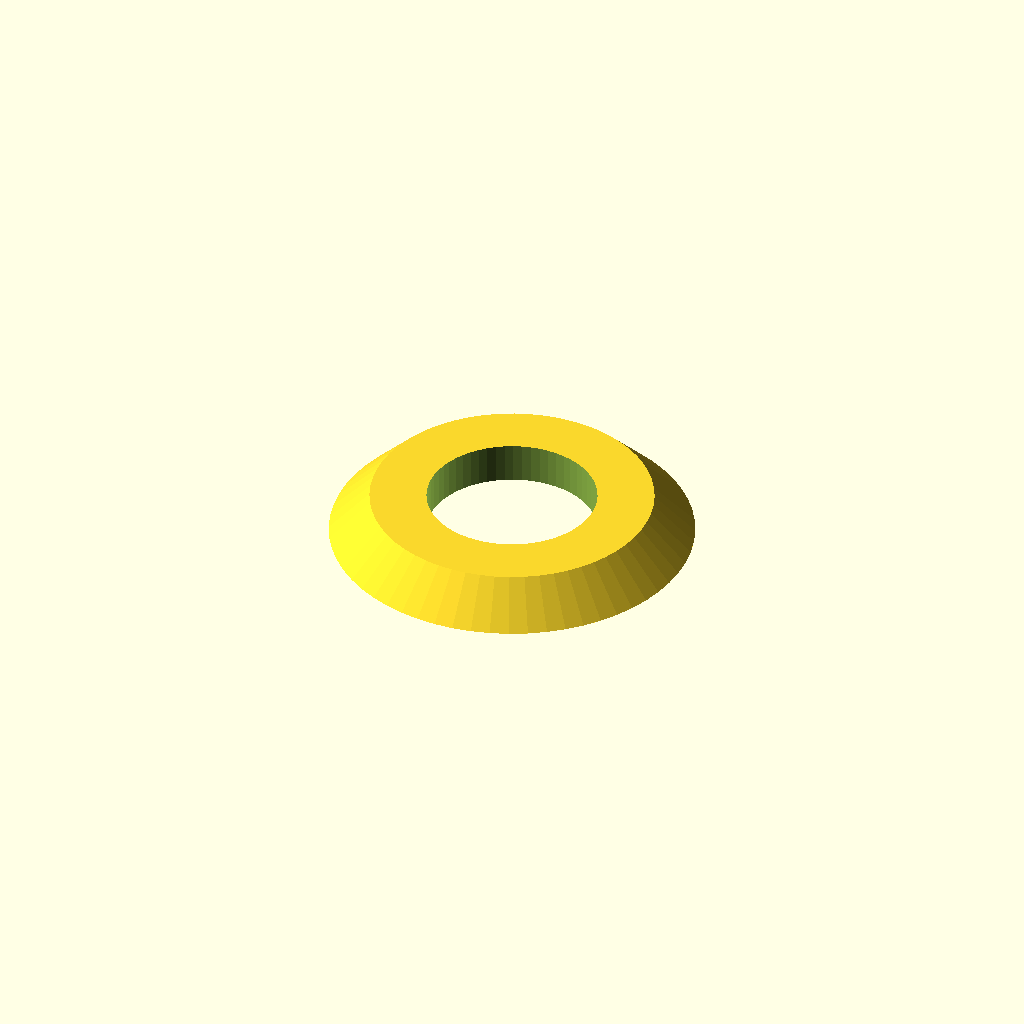
Cell 1: rendered with the file's own defaults.
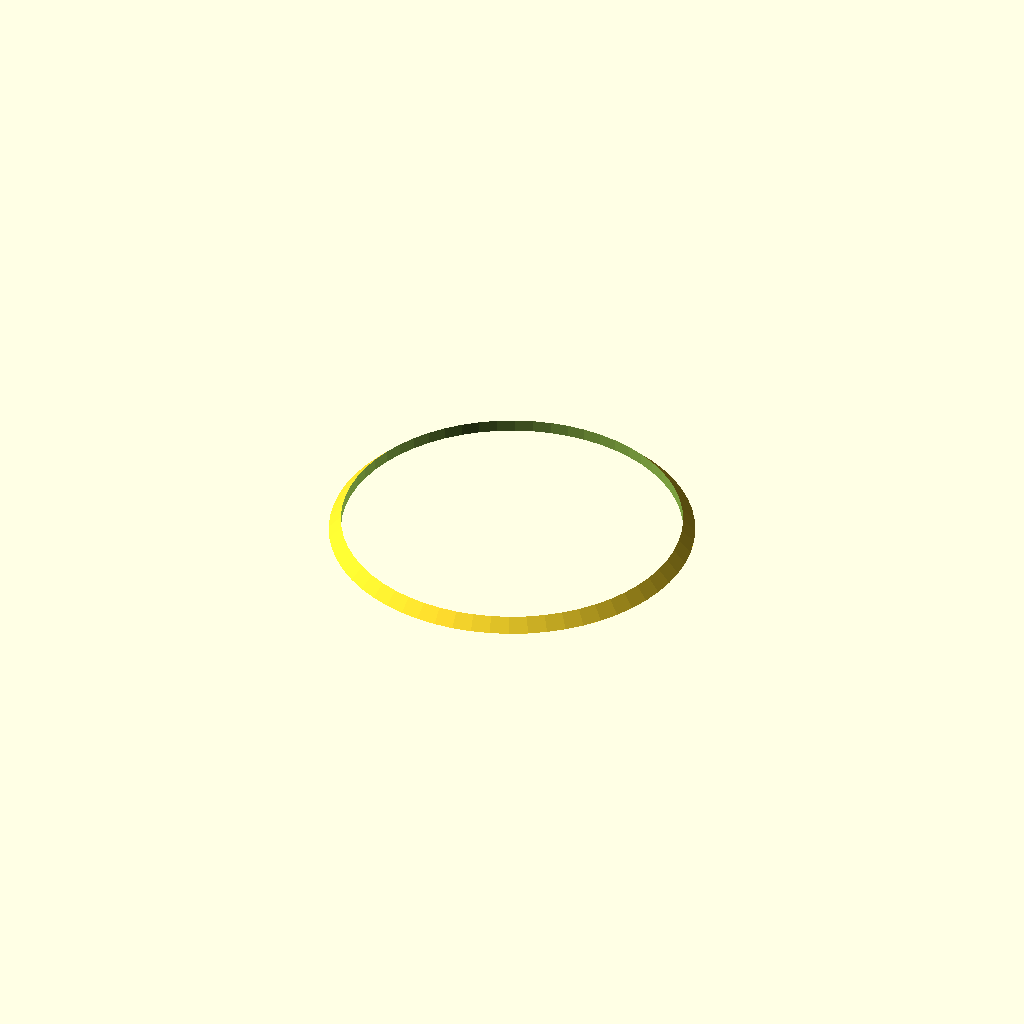
Cell 2 — inner_d set to 16.8, the other parameters unchanged.
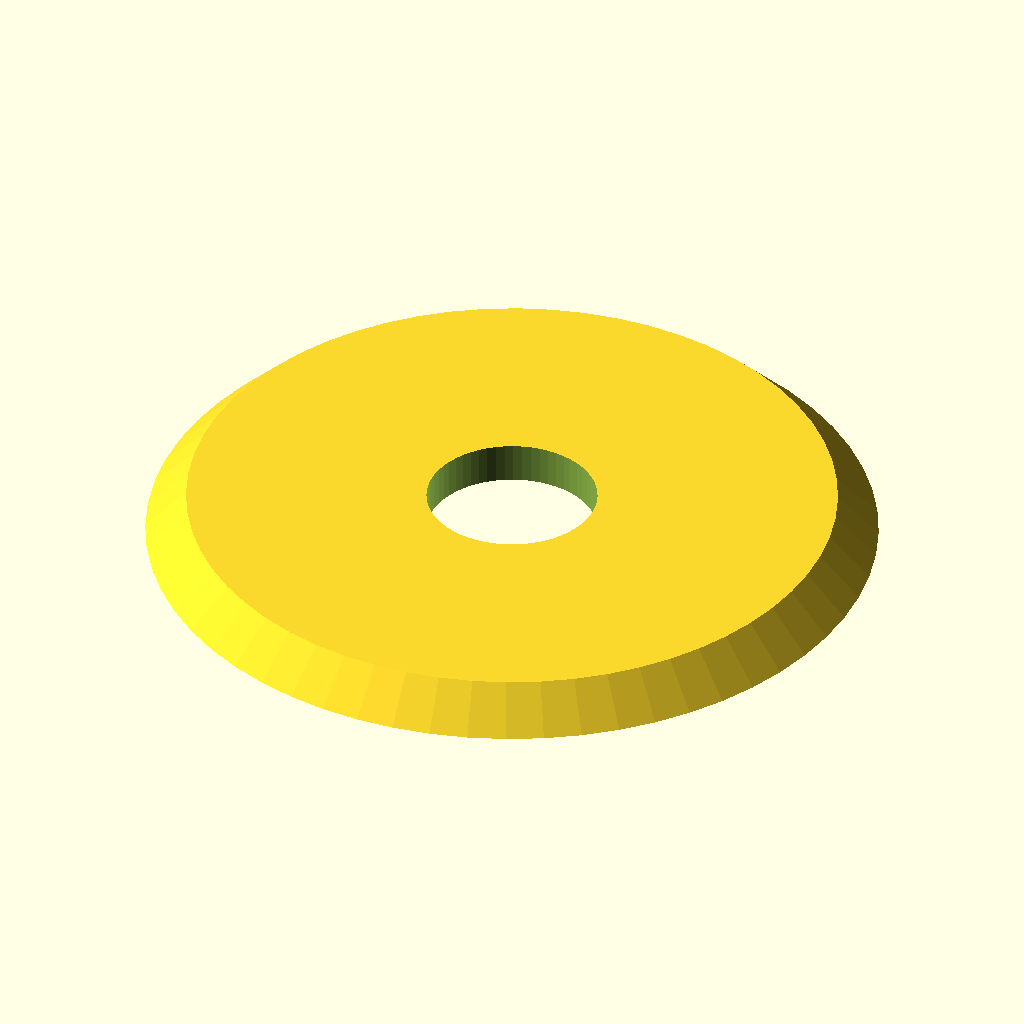
Cell 3: outer_d = 36 (everything else at default).
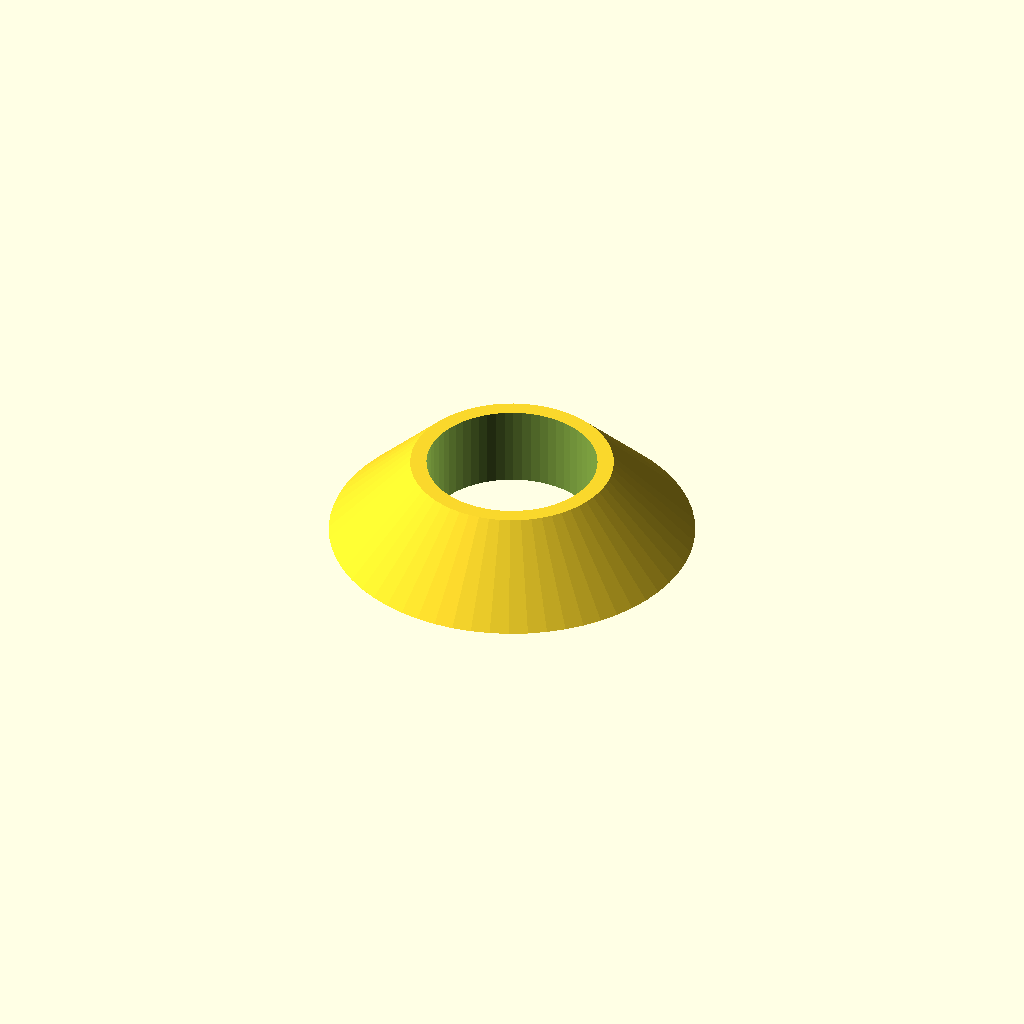
Cell 4 — thickness set to 4, the other parameters unchanged.
One fixed orthographic camera (rotation 55°, 0°, 25°; colour scheme Cornfield) for every cell.
Source of the model, optional_data/data/parts/part_0863.scad:
// Conical spring washer.
$fn = 60;
eps = 0.02;
inner_d = 8.4;
outer_d = 18;
thickness = 2;
difference() {
    cylinder(d1=outer_d,d2=outer_d-2*thickness,h=thickness);
    translate([0,0,-eps]) cylinder(d=inner_d,h=thickness+2*eps);
}
Customizer parameters (derived from the source; name, type, default, range or options):
eps: number, default 0.02
inner_d: number, default 8.4
outer_d: number, default 18
thickness: number, default 2
